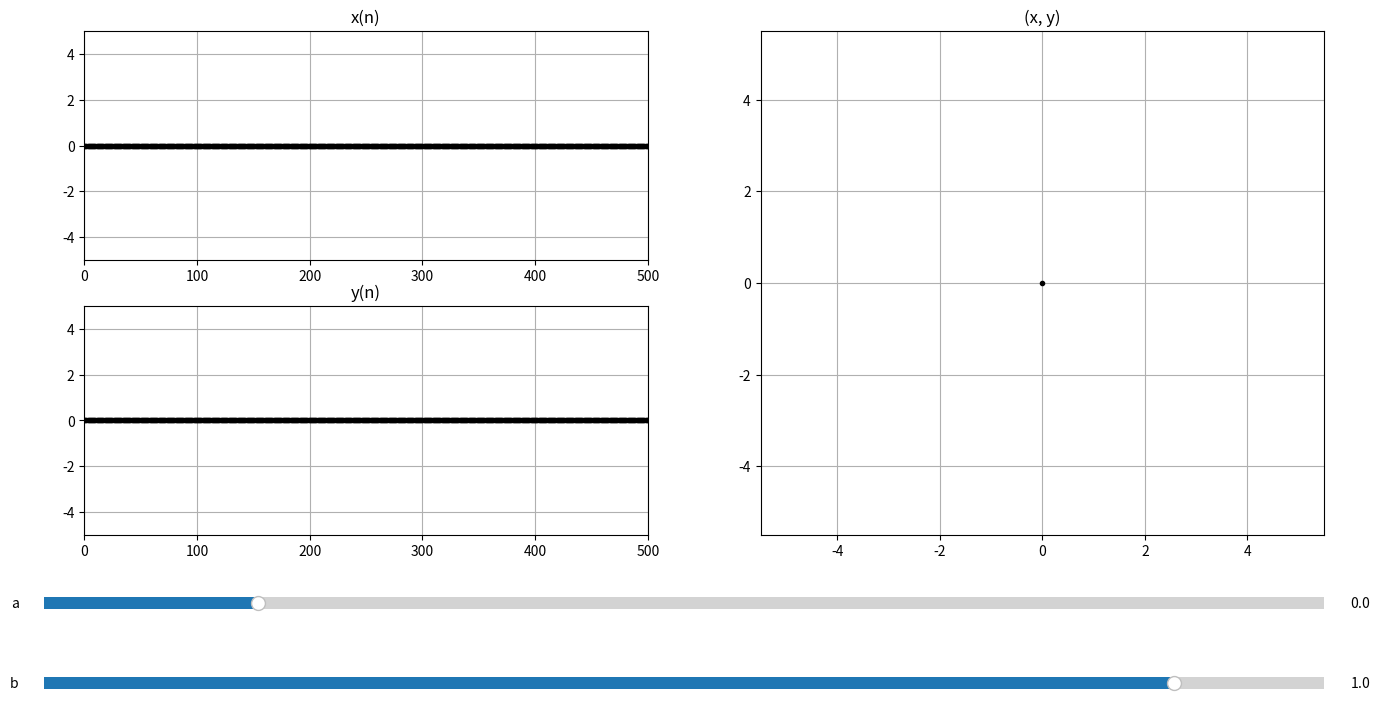

The script that saved this image:
import numpy as np
import matplotlib.pyplot as plt
from matplotlib.widgets import Slider, Button, RadioButtons

# fig, ax = plt.subplots()


n2 = 500
# b = 0.3
fig = plt.figure(figsize=(16,8))
# fig = plt.figure()

plt.subplot(221)
xn_plot, = plt.plot(range(n2+1), np.zeros(n2+1), 'k.')
# xn_plot.set_xdata(range(n2+1))
plt.axis([0, n2, -5, 5])
plt.grid()
plt.title("x(n)")

plt.subplot(223)
yn_plot, = plt.plot(range(n2+1), np.zeros(n2+1), 'k.')
plt.axis([0, n2, -5, 5])
plt.grid()
plt.title("y(n)")

plt.subplot(122)
xy_plot, = plt.plot(0,0, 'k.')
r = 5.5
plt.axis([-r, r, -r, r])
plt.grid()
plt.title("(x, y)")
# plt.tight_layout()
plt.subplots_adjust(bottom=0.25)


ax_a = plt.axes([0.1, 0.15, 0.8, 0.03])
a_slider = Slider(ax_a, 'a', -0.5, 2.5, valinit=0)

ax_b = plt.axes([0.1, 0.05, 0.8, 0.03])
b_slider = Slider(ax_b, 'b', -0.5, 1.2, valinit=1)


def update(val):
    a = a_slider.val
    b = b_slider.val
    x = [0.1]
    y = [0.02]

    for i in range(n2):  # stabilize the points
        x.append(1 - a * x[-1]**2 + y[-1])
        y.append(b * x[-2])

    # for i in range(50):  # stabilize the points
    #     x_next = 1 - a * x[-1]**2 + y[-1]
    #     y_next = b * x[-1]
    #     x.append(x_next)
    #     y.append(y_next)

    xn_plot.set_ydata(x)
    yn_plot.set_ydata(y)
    xy_plot.set_data(x,y)
    fig.canvas.draw_idle()


a_slider.on_changed(update)
b_slider.on_changed(update)

plt.show()